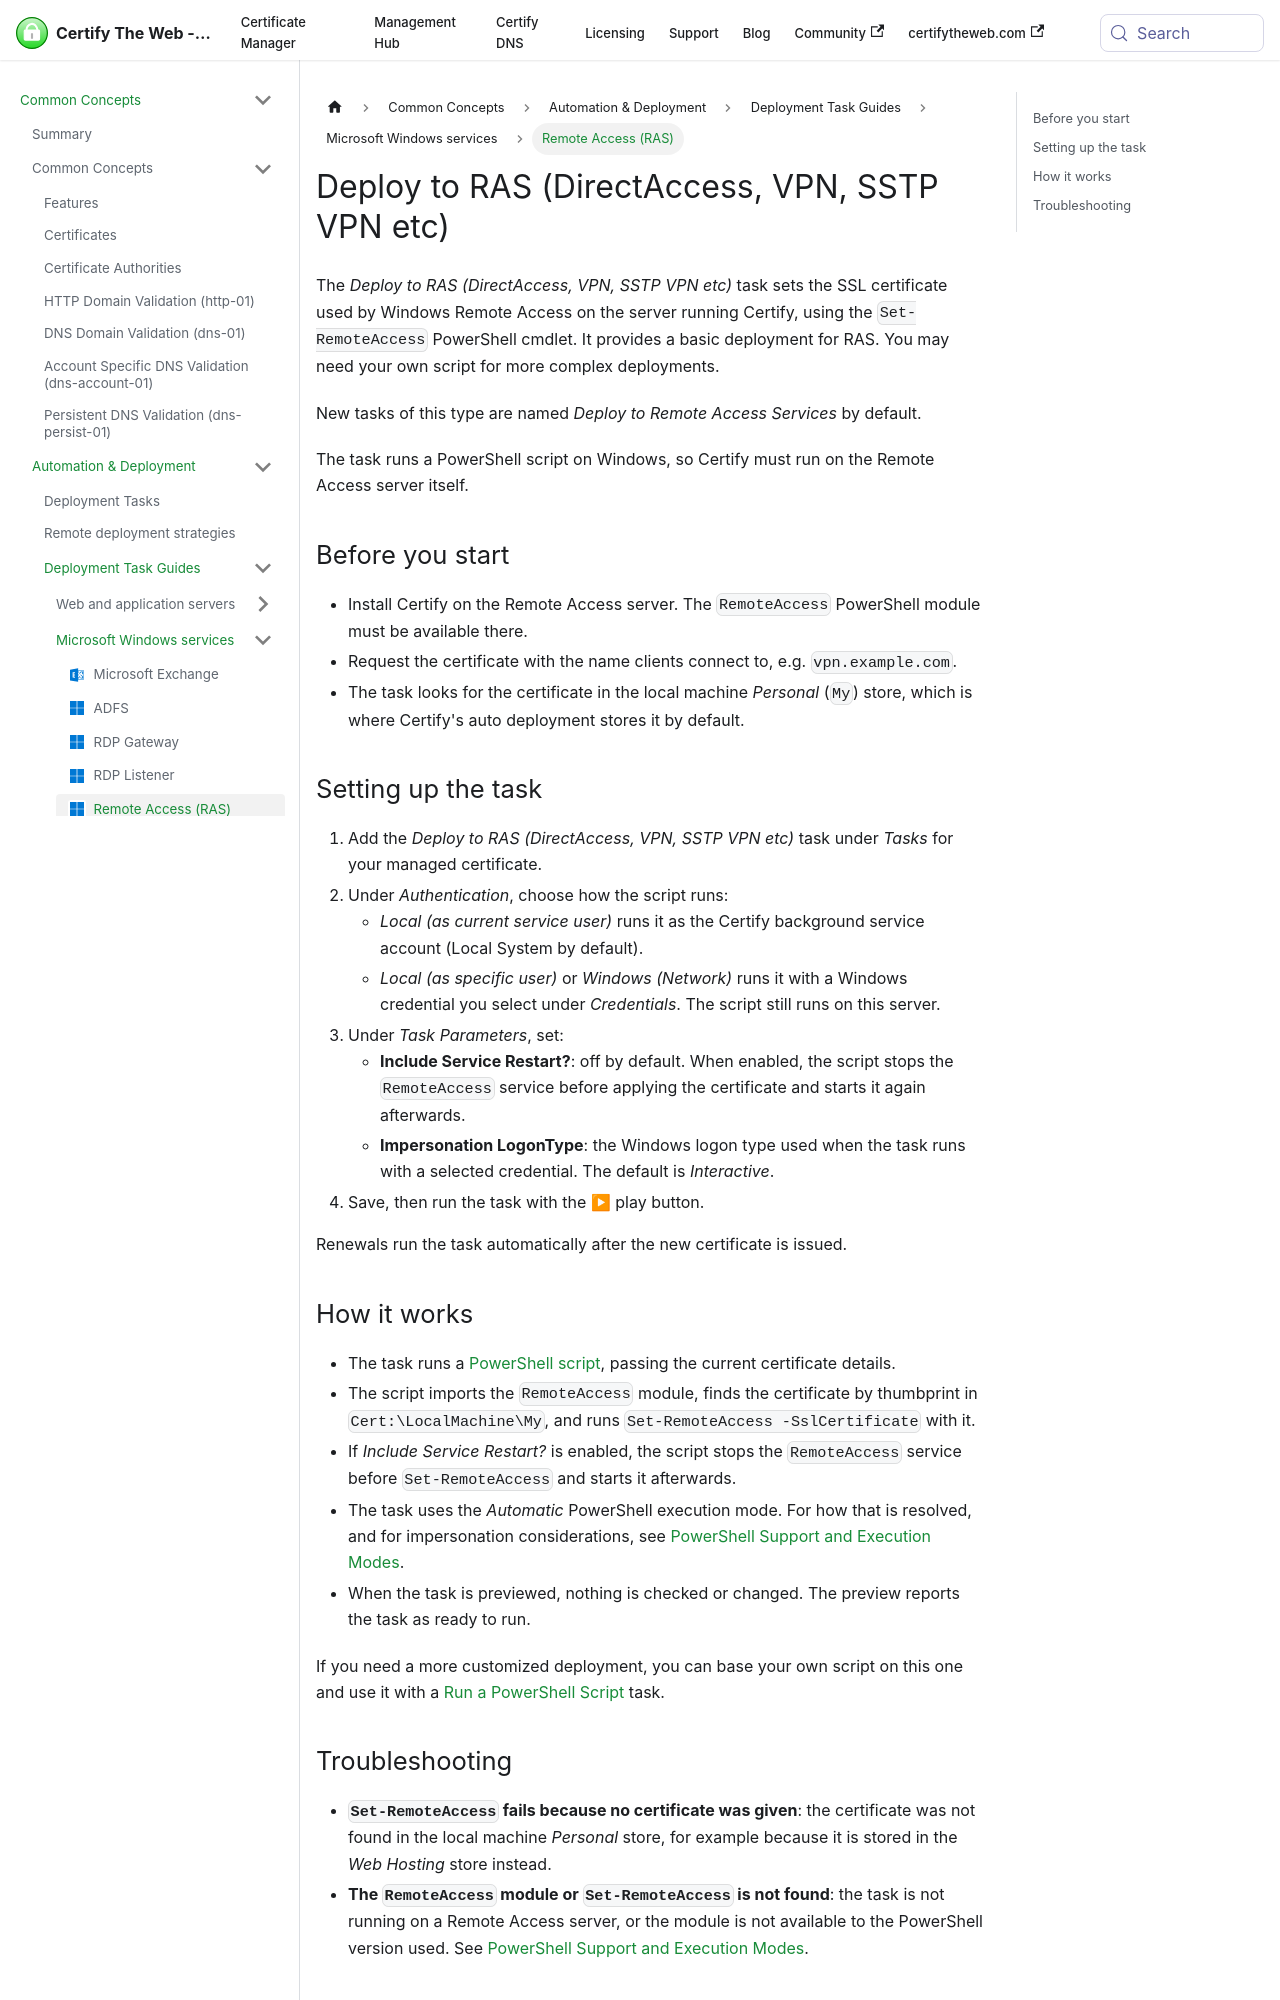

repository: webprofusion/certify-docs · page: docs/deployment/tasks/remote-access/index.html · generator: docusaurus

---
id: remote-access
title: Deploy to RAS (DirectAccess, VPN, SSTP VPN etc)
sidebar_label: Remote Access (RAS)
description: Sets the SSL certificate used by local Windows Remote Access services with Set-RemoteAccess.
---

The *Deploy to RAS (DirectAccess, VPN, SSTP VPN etc)* task sets the SSL certificate used by Windows Remote Access on the server running Certify, using the `Set-RemoteAccess` PowerShell cmdlet. It provides a basic deployment for RAS. You may need your own script for more complex deployments.

New tasks of this type are named *Deploy to Remote Access Services* by default.

The task runs a PowerShell script on Windows, so Certify must run on the Remote Access server itself.

## Before you start

- Install Certify on the Remote Access server. The `RemoteAccess` PowerShell module must be available there.
- Request the certificate with the name clients connect to, e.g. `vpn.example.com`.
- The task looks for the certificate in the local machine *Personal* (`My`) store, which is where Certify's auto deployment stores it by default.

## Setting up the task

1. Add the *Deploy to RAS (DirectAccess, VPN, SSTP VPN etc)* task under *Tasks* for your managed certificate.
2. Under *Authentication*, choose how the script runs:
   - *Local (as current service user)* runs it as the Certify background service account (Local System by default).
   - *Local (as specific user)* or *Windows (Network)* runs it with a Windows credential you select under *Credentials*. The script still runs on this server.
3. Under *Task Parameters*, set:
   - **Include Service Restart?**: off by default. When enabled, the script stops the `RemoteAccess` service before applying the certificate and starts it again afterwards.
   - **Impersonation LogonType**: the Windows logon type used when the task runs with a selected credential. The default is *Interactive*.
4. Save, then run the task with the ▶ play button.

Renewals run the task automatically after the new certificate is issued.
